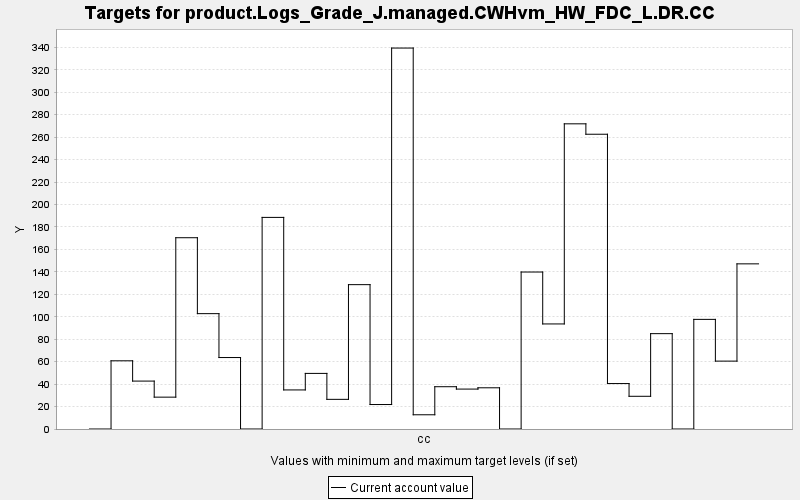

The file beside this chart, header and first rows:
TARGET, PERIOD, YEAR, PERIODWIDTH, MINIMUM, MAXIMUM, MINWEIGHT, MAXWEIGHT, CURRENT, SUMMARY
product.Logs_Grade_J.managed.CWHvm_HW_FD…, 0, 0, 10.0, 0.0, 10000, 1.0, 1.0, 0.0, 0.0
product.Logs_Grade_J.managed.CWHvm_HW_FD…, 1, 10, 10.0, 0.0, 10000, 1.0, 1.0, 60.76, 0.0
product.Logs_Grade_J.managed.CWHvm_HW_FD…, 2, 20, 10.0, 0.0, 10000, 1.0, 1.0, 42.69, 0.0
product.Logs_Grade_J.managed.CWHvm_HW_FD…, 3, 30, 10.0, 0.0, 10000, 1.0, 1.0, 28.38, 0.0
product.Logs_Grade_J.managed.CWHvm_HW_FD…, 4, 40, 10.0, 0.0, 10000, 1.0, 1.0, 170.4, 0.0
product.Logs_Grade_J.managed.CWHvm_HW_FD…, 5, 50, 10.0, 0.0, 10000, 1.0, 1.0, 102.8, 0.0
product.Logs_Grade_J.managed.CWHvm_HW_FD…, 6, 60, 10.0, 0.0, 10000, 1.0, 1.0, 63.67, 0.0
product.Logs_Grade_J.managed.CWHvm_HW_FD…, 7, 70, 10.0, 0.0, 10000, 1.0, 1.0, 0.0, 0.0
product.Logs_Grade_J.managed.CWHvm_HW_FD…, 8, 80, 10.0, 0.0, 10000, 1.0, 1.0, 188.5, 0.0
product.Logs_Grade_J.managed.CWHvm_HW_FD…, 9, 90, 10.0, 0.0, 10000, 1.0, 1.0, 34.81, 0.0
product.Logs_Grade_J.managed.CWHvm_HW_FD…, 10, 100, 10.0, 0.0, 10000, 1.0, 1.0, 49.53, 0.0
product.Logs_Grade_J.managed.CWHvm_HW_FD…, 11, 110, 10.0, 0.0, 10000, 1.0, 1.0, 26.42, 0.0
product.Logs_Grade_J.managed.CWHvm_HW_FD…, 12, 120, 10.0, 0.0, 10000, 1.0, 1.0, 128.6, 0.0
product.Logs_Grade_J.managed.CWHvm_HW_FD…, 13, 130, 10.0, 0.0, 10000, 1.0, 1.0, 21.81, 0.0
product.Logs_Grade_J.managed.CWHvm_HW_FD…, 14, 140, 10.0, 0.0, 10000, 1.0, 1.0, 339.4, 0.0
product.Logs_Grade_J.managed.CWHvm_HW_FD…, 15, 150, 10.0, 0.0, 10000, 1.0, 1.0, 12.68, 0.0
product.Logs_Grade_J.managed.CWHvm_HW_FD…, 16, 160, 10.0, 0.0, 10000, 1.0, 1.0, 37.67, 0.0
product.Logs_Grade_J.managed.CWHvm_HW_FD…, 17, 170, 10.0, 0.0, 10000, 1.0, 1.0, 35.56, 0.0
product.Logs_Grade_J.managed.CWHvm_HW_FD…, 18, 180, 10.0, 0.0, 10000, 1.0, 1.0, 36.71, 0.0
product.Logs_Grade_J.managed.CWHvm_HW_FD…, 19, 190, 10.0, 0.0, 10000, 1.0, 1.0, 0.0, 0.0
product.Logs_Grade_J.managed.CWHvm_HW_FD…, 20, 200, 10.0, 0.0, 10000, 1.0, 1.0, 139.9, 0.0
product.Logs_Grade_J.managed.CWHvm_HW_FD…, 21, 210, 10.0, 0.0, 10000, 1.0, 1.0, 93.6, 0.0
product.Logs_Grade_J.managed.CWHvm_HW_FD…, 22, 220, 10.0, 0.0, 10000, 1.0, 1.0, 271.9, 0.0
product.Logs_Grade_J.managed.CWHvm_HW_FD…, 23, 230, 10.0, 0.0, 10000, 1.0, 1.0, 262.6, 0.0
product.Logs_Grade_J.managed.CWHvm_HW_FD…, 24, 240, 10.0, 0.0, 10000, 1.0, 1.0, 40.49, 0.0
product.Logs_Grade_J.managed.CWHvm_HW_FD…, 25, 250, 10.0, 0.0, 10000, 1.0, 1.0, 29.14, 0.0
product.Logs_Grade_J.managed.CWHvm_HW_FD…, 26, 260, 10.0, 0.0, 10000, 1.0, 1.0, 84.95, 0.0
product.Logs_Grade_J.managed.CWHvm_HW_FD…, 27, 270, 10.0, 0.0, 10000, 1.0, 1.0, 0.0, 0.0
product.Logs_Grade_J.managed.CWHvm_HW_FD…, 28, 280, 10.0, 0.0, 10000, 1.0, 1.0, 97.67, 0.0
product.Logs_Grade_J.managed.CWHvm_HW_FD…, 29, 290, 10.0, 0.0, 10000, 1.0, 1.0, 60.48, 0.0
product.Logs_Grade_J.managed.CWHvm_HW_FD…, 30, 300, 10.0, 0.0, 10000, 1.0, 1.0, 147.1, 0.0
